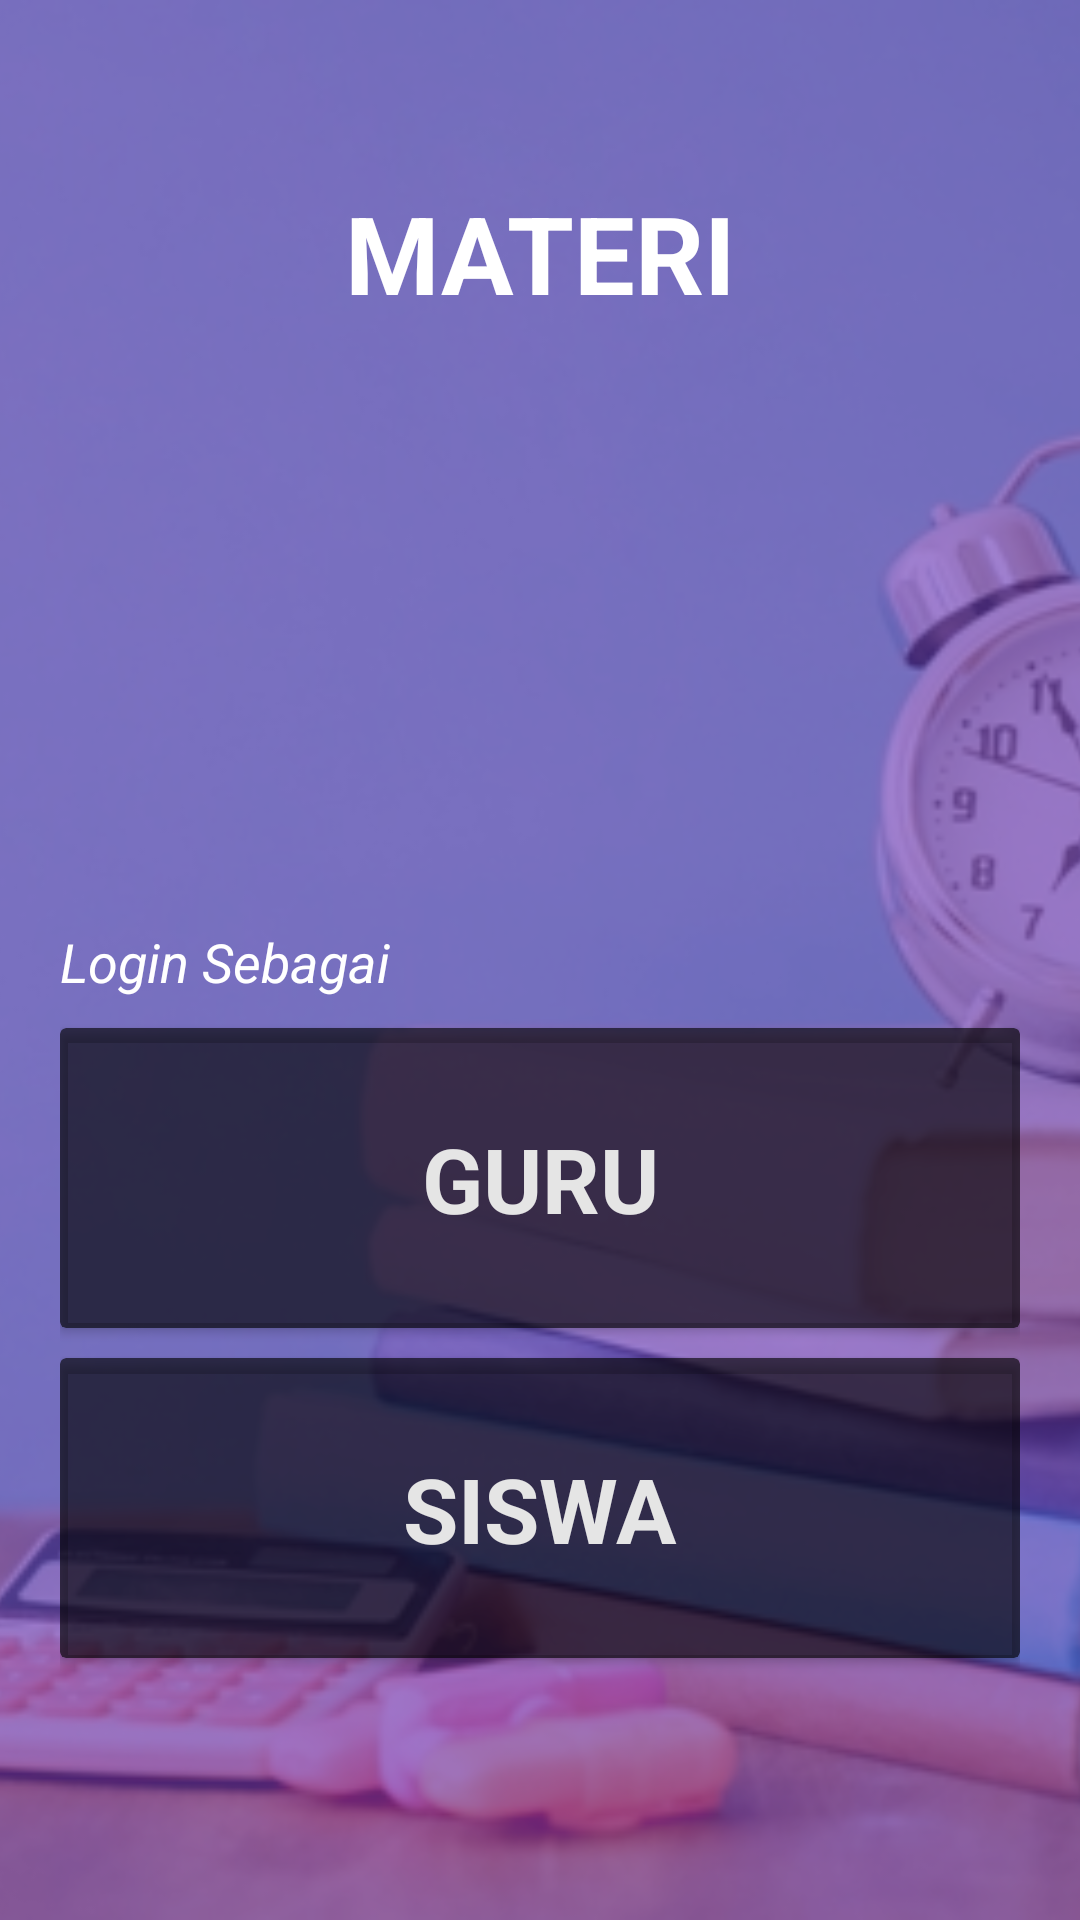

The Android layout XML behind this screen, and the referenced resources:
<!-- AndroidManifest.xml: application theme AppTheme.NoActionBar -->
<!-- res/layout/menu_materi.xml -->
<?xml version="1.0" encoding="utf-8"?>
<RelativeLayout xmlns:android="http://schemas.android.com/apk/res/android"
    xmlns:app="http://schemas.android.com/apk/res-auto"
    android:layout_width="match_parent"
    android:layout_height="wrap_content"

    android:orientation="vertical">

    <ImageView
        android:id="@+id/imageView7"
        android:layout_width="match_parent"
        android:layout_height="match_parent"
        android:scaleType="centerCrop"
        android:src="@drawable/bg" />

    <ImageView
        android:id="@+id/imageView6"
        android:layout_width="match_parent"
        android:layout_height="match_parent"
        android:background="@color/colorPrimaryTrans"
        android:scaleType="center" />

    <LinearLayout
        android:layout_width="fill_parent"
        android:layout_height="match_parent"
        android:layout_gravity="center"
        android:orientation="vertical"
        android:paddingLeft="20dp"
        android:paddingRight="20dp">

        <TextView
            android:id="@+id/textView6"
            android:layout_width="match_parent"
            android:layout_height="wrap_content"
            android:layout_marginTop="60dp"
            android:gravity="center"
            android:text="MATERI"
            android:textAlignment="center"
            android:textColor="#fff"
            android:textSize="36sp"
            android:textStyle="bold" />

        <TextView
            android:id="@+id/textView"
            android:layout_width="match_parent"
            android:layout_height="wrap_content"
            android:layout_marginTop="200dp"
            android:text="Login Sebagai"
            android:textColor="#fff"
            android:textSize="18sp"
            android:textStyle="italic" />

        <android.support.v7.widget.CardView
            android:layout_width="match_parent"
            android:layout_marginTop="10dp"
            app:cardBackgroundColor="@color/colorBlackTrans"
            app:cardMaxElevation="6dp"
            android:layout_height="100dp">

            <android.support.constraint.ConstraintLayout
                android:layout_width="match_parent"
                android:layout_height="match_parent">

                <TextView
                    android:id="@+id/textView5"
                    android:layout_width="wrap_content"
                    android:layout_height="wrap_content"
                    android:layout_marginStart="8dp"
                    android:layout_marginTop="8dp"
                    android:layout_marginEnd="8dp"
                    android:layout_marginBottom="8dp"
                    android:text="GURU"
                    android:textColor="@color/bg_screen2"
                    android:textSize="30sp"
                    android:textStyle="bold"
                    app:layout_constraintBottom_toBottomOf="parent"
                    app:layout_constraintEnd_toEndOf="parent"
                    app:layout_constraintStart_toStartOf="parent"
                    app:layout_constraintTop_toTopOf="parent" />
            </android.support.constraint.ConstraintLayout>

        </android.support.v7.widget.CardView>


        

        <android.support.v7.widget.CardView
            android:layout_width="match_parent"
            android:layout_height="100dp"
            app:cardBackgroundColor="@color/colorBlackTrans"
            app:cardMaxElevation="6dp"
            android:layout_marginTop="10dp">

            <android.support.constraint.ConstraintLayout
                android:layout_width="match_parent"
                android:layout_height="match_parent">

                <TextView
                    android:id="@+id/textView5"
                    android:layout_width="wrap_content"
                    android:layout_height="wrap_content"
                    android:layout_marginStart="8dp"
                    android:layout_marginTop="8dp"
                    android:layout_marginEnd="8dp"
                    android:layout_marginBottom="8dp"
                    android:text="SISWA"
                    android:textColor="@color/bg_screen2"
                    android:textSize="30sp"
                    android:textStyle="bold"
                    app:layout_constraintBottom_toBottomOf="parent"
                    app:layout_constraintEnd_toEndOf="parent"
                    app:layout_constraintStart_toStartOf="parent"
                    app:layout_constraintTop_toTopOf="parent" />
            </android.support.constraint.ConstraintLayout>

        </android.support.v7.widget.CardView>

        

    </LinearLayout>

</RelativeLayout>
<!-- resources referenced by this layout -->
<resources>
  <color name="bg_screen2">#E5E5E5</color>
  <color name="colorBlackTrans">#a0000000</color>
  <color name="colorPrimaryTrans">#a0673AB7</color>
  <!-- drawable bg: jpg bitmap (drawable, 130984 bytes) -->
  <style name="AppTheme.NoActionBar">
          <item name="windowActionBar">false</item>
          <item name="windowNoTitle">true</item>
          <item name="android:windowDrawsSystemBarBackgrounds" tools:targetApi="lollipop">true</item>
          <item name="android:windowTranslucentStatus" tools:targetApi="kitkat">true</item>
  
      </style>
</resources>
